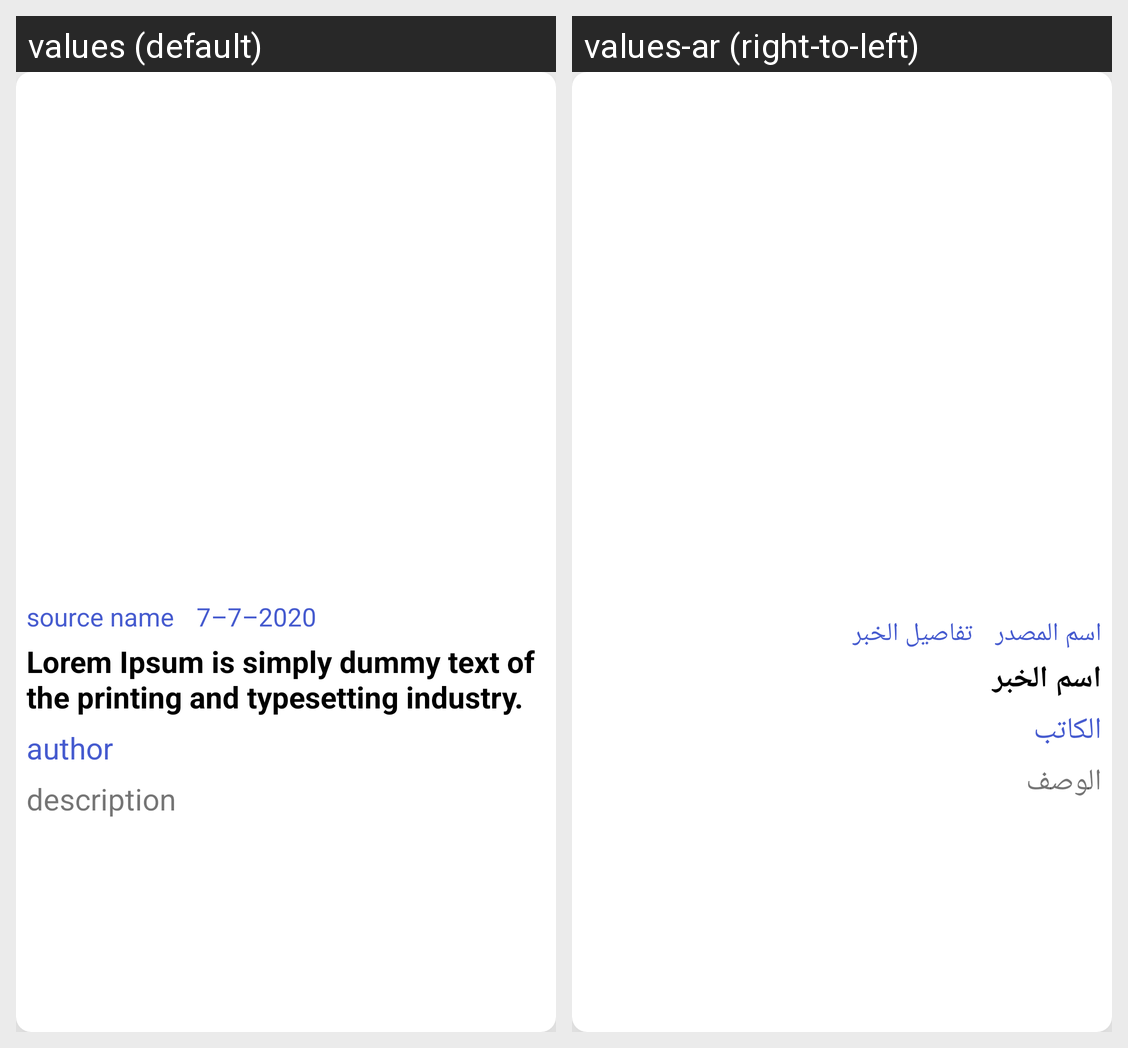

Here is an Android app screen in its default locale and in the app's own translations. Write out the translated-string differences for the strings that appear on this screen.
Android screen res/layout/custom_row.xml rendered under 2 locales, left to right: values (default), values-ar (right-to-left). Device: Nexus 5 (rendered at 1080×1920; each locale shown at half size, 540×960, under a caption strip naming it); theme Theme.News.
Strings drawn on this screen, with the default value and each locale's value (text and hints the layout hard-codes, and strings that could not be matched under every locale, appear in the picture but are not listed):

source_name
  values: source name
  values-ar: اسم المصدر

news_data
  values: 7–7–2020
  values-ar: تفاصيل الخبر

news_title
  values: Lorem Ipsum is simply dummy text of the printing and typesetting industry. Lorem Ipsum has been the industry standard dummy text ever since the 1500s, when an unknown printer took a galley of type and scrambled it to make a type specimen book. It has survived not only five centuries, but also the leap into electronic typesetting, remaining essentially unchanged. It was popularised in the 1960s …[clipped]
  values-ar: اسم الخبر

author
  values: author
  values-ar: الكاتب

description
  values: description
  values-ar: الوصف
